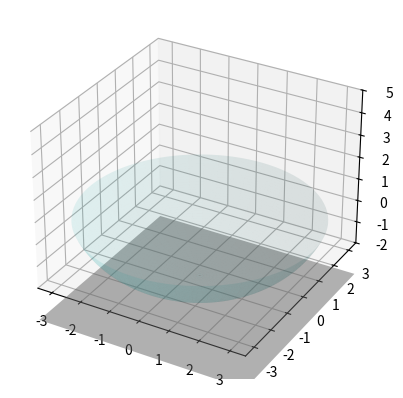

The matplotlib source for this figure:
import numpy as np
import matplotlib.pyplot as plt
from scipy.integrate import solve_ivp
from mpl_toolkits.mplot3d import Axes3D
from matplotlib.animation import FuncAnimation

# 物理常数
g = 9.81
l = 4  # 绳长，同时也是球面半径

# 初始条件
theta_0 = np.pi / 6
d_theta_0 = 0
phi_0 = 0
d_phi_0 = np.pi / 4.2  # 初始角速度
Air_friction = 8 * 10**(-2)

# 方程
def equations(t, y):
    theta, d_theta, phi, d_phi = y
    dd_theta = np.sin(theta) * np.cos(theta) * d_phi**2 - (g / l) * np.sin(theta) - Air_friction * d_theta
    dd_phi = -2 * np.cos(theta) / np.sin(theta) * d_theta * d_phi - Air_friction * d_phi
    return [d_theta, dd_theta, d_phi, dd_phi]

# 时间跨度和初始条件
t_span = (0, 100)
y0 = [theta_0, d_theta_0, phi_0, d_phi_0]
t_eval = np.linspace(t_span[0], t_span[1], 5000)

# 求解微分方程
sol = solve_ivp(equations, t_span, y0, t_eval=t_eval, method='RK45')

# 提取解
theta = sol.y[0]
phi = sol.y[2]

# 转换为笛卡尔坐标
x = l * np.sin(theta) * np.cos(phi)
y = l * np.sin(theta) * np.sin(phi)
z = 1.5 - l * np.cos(theta)

# 地面高度参数
ground_height = -3.5

# 创建图和轴
fig = plt.figure()
ax = fig.add_subplot(111, projection='3d')

# 绘制球面
u = np.linspace(0, 2 * np.pi, 100)
v = np.linspace(np.pi, np.pi*1.4, 100)
x_sphere = l * np.outer(np.sin(v), np.cos(u))
y_sphere = l * np.outer(np.sin(v), np.sin(u))
z_sphere = 1.5 + l * np.outer(np.cos(v), np.ones_like(u))
ax.plot_surface(x_sphere, y_sphere, z_sphere, color='c', alpha=0.1, linewidth=0)

# 绘制地面
ax.plot_surface(np.array([[-3.5, 3.5], [-3.5, 3.5]]), np.array([[-3.5, -3.5], [3.5, 3.5]]), np.full((2, 2), ground_height), color='gray', alpha=0.5)

# 设置图的边界
ax.set_xlim([-3.5, 3.5])
ax.set_ylim([-3.5, 3.5])
ax.set_zlim([-2, 5])

line, = ax.plot([], [], [], 'r-', linewidth=2)
point, = ax.plot([], [], [], 'bo')
rope, = ax.plot([], [], [], 'k-', linewidth=2)  # 绘制绳子
trace, = ax.plot([], [], [], 'g-', linewidth=2)  # 地面轨迹

trace_x, trace_y = [], []

def init():
    line.set_data([], [])
    line.set_3d_properties([])
    point.set_data([], [])
    point.set_3d_properties([])
    rope.set_data([], [])
    rope.set_3d_properties([])
    trace.set_data([], [])
    trace.set_3d_properties([])
    return line, point, rope, trace

def update(frame):
    line.set_data(x[:frame], y[:frame])
    line.set_3d_properties(z[:frame])
    point.set_data([x[frame]], [y[frame]])
    point.set_3d_properties([z[frame]])
    rope.set_data([0, x[frame]], [0, y[frame]])
    rope.set_3d_properties([1.5, z[frame]])

    # 计算交点
    if z[frame] != 1.5:
        factor = (ground_height - 1.5) / (z[frame] - 1.5)
        inter_x = factor * (x[frame] - 0) + 0
        inter_y = factor * (y[frame] - 0) + 0
        trace_x.append(inter_x)
        trace_y.append(inter_y)
        trace.set_data(trace_x, trace_y)
        trace.set_3d_properties([ground_height] * len(trace_x))

    return line, point, rope, trace

# 创建动画
ani = FuncAnimation(fig, update, frames=len(t_eval), init_func=init, blit=True, interval=50)

# 显示图形
plt.show()
